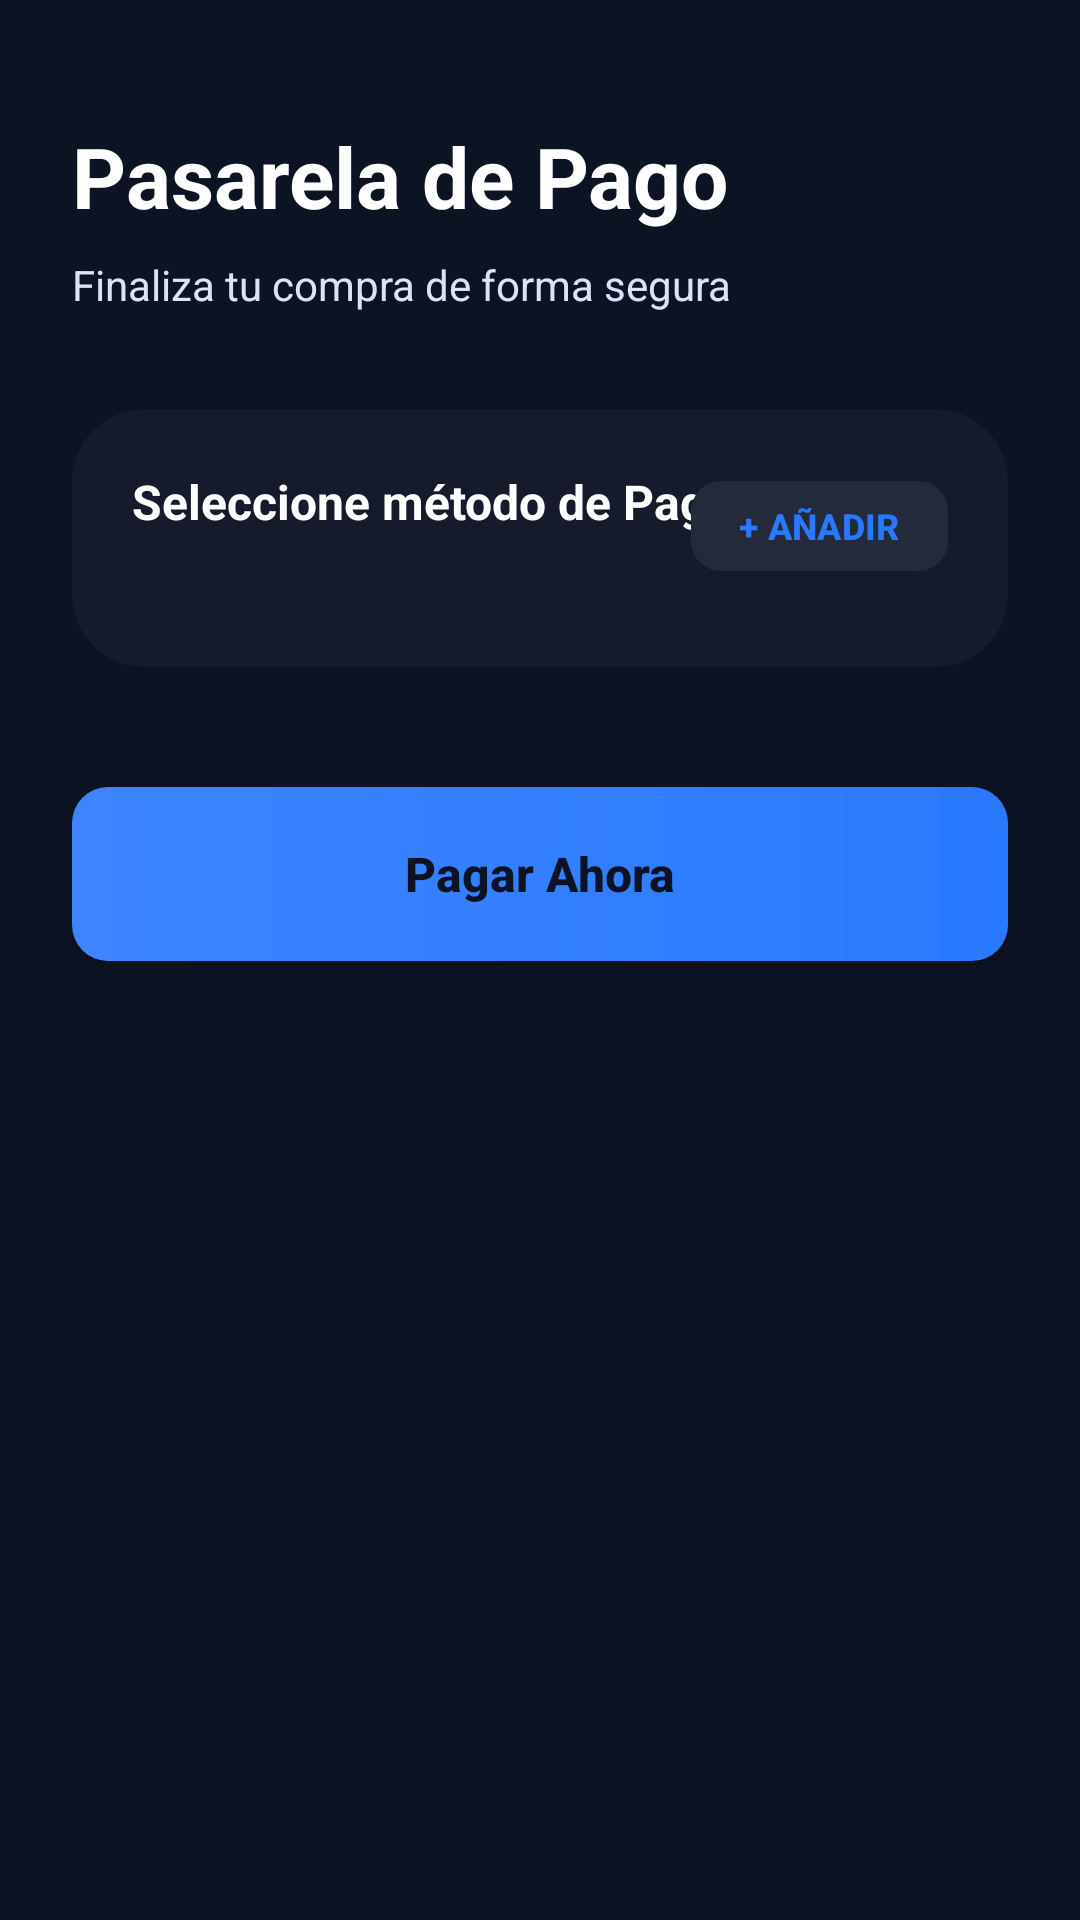

Reconstruct the res/layout file that produces this screen, plus the resources it refers to.
<!-- AndroidManifest.xml: application theme Theme.AppNovelero -->
<!-- res/layout/fragment_checkout.xml -->
<?xml version="1.0" encoding="utf-8"?>
<androidx.core.widget.NestedScrollView xmlns:android="http://schemas.android.com/apk/res/android"
    xmlns:app="http://schemas.android.com/apk/res-auto"
    xmlns:tools="http://schemas.android.com/tools"
    android:layout_width="match_parent"
    android:layout_height="match_parent"
    android:background="@color/novelero_bg"
    android:fillViewport="true">

    <LinearLayout
        android:layout_width="match_parent"
        android:layout_height="wrap_content"
        android:orientation="vertical"
        android:padding="24dp">

        <TextView
            android:layout_width="wrap_content"
            android:layout_height="wrap_content"
            android:layout_marginTop="16dp"
            android:text="@string/pasarela_de_pago"
            android:textColor="@color/white"
            android:textSize="28sp"
            android:textStyle="bold" />

        <TextView
            android:layout_width="wrap_content"
            android:layout_height="wrap_content"
            android:layout_marginTop="8dp"
            android:text="@string/finaliza_tu_compra_de_forma_segura"
            android:textColor="@color/novelero_text_secondary"
            android:textSize="14sp" />

        
        <androidx.cardview.widget.CardView
            android:layout_width="match_parent"
            android:layout_height="wrap_content"
            android:layout_marginTop="32dp"
            app:cardBackgroundColor="@color/novelero_card"
            app:cardCornerRadius="24dp"
            app:cardElevation="0dp">

            <LinearLayout
                android:layout_width="match_parent"
                android:layout_height="wrap_content"
                android:orientation="vertical"
                android:padding="20dp">

                <RelativeLayout
                    android:layout_width="match_parent"
                    android:layout_height="wrap_content">

                    <TextView
                        android:layout_width="wrap_content"
                        android:layout_height="wrap_content"
                        android:text="@string/seleccione_m_todo_de_pago"
                        android:textColor="@color/white"
                        android:textSize="16sp"
                        android:textStyle="bold" />

                    <com.google.android.material.button.MaterialButton
                        android:id="@+id/btn_anadir_metodo"
                        android:layout_width="wrap_content"
                        android:layout_height="38dp"
                        android:layout_alignParentEnd="true"
                        android:layout_centerVertical="true"
                        android:text="+ AÑADIR"
                        android:textAllCaps="false"
                        android:textColor="@color/novelero_primary"
                        android:textSize="12sp"
                        android:textStyle="bold"
                        android:paddingHorizontal="16dp"
                        android:minWidth="0dp"
                        android:minHeight="0dp"
                        app:backgroundTint="@color/novelero_input_bg"
                        app:cornerRadius="10dp"
                        app:rippleColor="@color/novelero_primary"
                        tools:ignore="HardcodedText" />
                </RelativeLayout>

                
                <androidx.recyclerview.widget.RecyclerView
                    android:id="@+id/rv_metodos_pago"
                    android:layout_width="match_parent"
                    android:layout_height="wrap_content"
                    android:layout_marginTop="8dp"
                    android:nestedScrollingEnabled="false"
                    app:layoutManager="androidx.recyclerview.widget.LinearLayoutManager"
                    tools:listitem="@layout/item_metodo_pago"
                    tools:itemCount="2" />

            </LinearLayout>
        </androidx.cardview.widget.CardView>

        
        <Button
            android:id="@+id/btn_finalizar_pago"
            android:layout_width="match_parent"
            android:layout_height="58dp"
            android:layout_marginTop="40dp"
            android:background="@drawable/fondo_boton_principal"
            android:text="@string/pagar_ahora_libro"
            android:textAllCaps="false"
            android:textColor="@color/novelero_bg"
            android:textSize="16sp"
            android:textStyle="bold"
            app:backgroundTint="@null" />

    </LinearLayout>
</androidx.core.widget.NestedScrollView>
<!-- res/layout/item_metodo_pago.xml (included above) -->
<?xml version="1.0" encoding="utf-8"?>
<RelativeLayout xmlns:android="http://schemas.android.com/apk/res/android"
    xmlns:app="http://schemas.android.com/apk/res-auto"
    xmlns:tools="http://schemas.android.com/tools"
    android:layout_width="match_parent"
    android:layout_height="60dp"
    android:layout_marginTop="12dp"
    android:background="@drawable/fondo_campo_texto"
    android:paddingHorizontal="16dp"
    android:clickable="true"
    android:focusable="true"
    android:foreground="?attr/selectableItemBackground">

    <ImageView
        android:id="@+id/iv_metodo_icono"
        android:layout_width="32dp"
        android:layout_height="32dp"
        android:layout_centerVertical="true"
        android:src="@drawable/ic_id_card"
        app:tint="@color/novelero_primary"
        android:contentDescription="@null" />

    <TextView
        android:id="@+id/tv_metodo_nombre"
        android:layout_width="wrap_content"
        android:layout_height="wrap_content"
        android:layout_centerVertical="true"
        android:layout_marginStart="16dp"
        android:layout_toEndOf="@id/iv_metodo_icono"
        android:textColor="@color/white"
        android:textSize="15sp"
        tools:text="**** **** **** 4242" />

    <LinearLayout
        android:layout_width="wrap_content"
        android:layout_height="wrap_content"
        android:layout_alignParentEnd="true"
        android:layout_centerVertical="true"
        android:gravity="center_vertical"
        android:orientation="horizontal">

        <RadioButton
            android:id="@+id/rb_metodo_seleccion"
            android:layout_width="wrap_content"
            android:layout_height="wrap_content"
            android:clickable="false"
            android:focusable="false" />

        <ImageView
            android:id="@+id/btn_eliminar_metodo"
            android:layout_width="24dp"
            android:layout_height="24dp"
            android:layout_marginStart="12dp"
            android:src="@drawable/ic_borrar"
            app:tint="@color/novelero_danger"
            android:clickable="true"
            android:focusable="true"
            android:background="?attr/selectableItemBackgroundBorderless"
            android:contentDescription="Eliminar método de pago" />
    </LinearLayout>

</RelativeLayout>
<!-- resources referenced by this layout -->
<resources>
  <color name="novelero_bg">#0C1322</color>
  <color name="novelero_card">#151B2B</color>
  <color name="novelero_danger">#FF6B6B</color>
  <color name="novelero_input_bg">#232A3A</color>
  <color name="novelero_primary">#2979FF</color>
  <color name="novelero_text_secondary">#DCE2F8</color>
  <color name="white">#FFFFFF</color>
  <!-- drawable fondo_boton_principal (drawable) -->
  <?xml version="1.0" encoding="utf-8"?>
  <shape xmlns:android="http://schemas.android.com/apk/res/android">
      <gradient
          android:startColor="#3D85FF"
          android:endColor="@color/novelero_primary"
          android:angle="0" />
      <corners android:radius="12dp" />
  </shape>
  <!-- drawable fondo_campo_texto (drawable) -->
  <?xml version="1.0" encoding="utf-8"?>
  <shape xmlns:android="http://schemas.android.com/apk/res/android">
      <solid android:color="@color/novelero_input_bg" />
      <corners android:radius="8dp" />
      <stroke
          android:width="1dp"
          android:color="@color/novelero_card" />
  </shape>
  <!-- drawable ic_borrar (drawable) -->
  <?xml version="1.0" encoding="utf-8"?>
  <vector xmlns:android="http://schemas.android.com/apk/res/android"
      android:width="24dp"
      android:height="24dp"
      android:viewportWidth="24"
      android:viewportHeight="24">
      <path
          android:strokeColor="#FF000000"
          android:strokeWidth="2"
          android:strokeLineCap="round"
          android:strokeLineJoin="round"
          android:pathData="M3,6h18M19,6v14a2,2 0,0 1,-2 2H5a2,2 0,0 1,-2 -2V6m3,0V4a2,2 0,0 1,2 -2h4a2,2 0,0 1,2 2v2" />
  </vector>
  <!-- drawable ic_id_card (drawable) -->
  <?xml version="1.0" encoding="utf-8"?>
  <vector xmlns:android="http://schemas.android.com/apk/res/android"
      android:width="24dp"
      android:height="24dp"
      android:viewportWidth="24"
      android:viewportHeight="24">
      <path
          android:strokeColor="#FF000000"
          android:strokeWidth="2"
          android:strokeLineCap="round"
          android:strokeLineJoin="round"
          android:pathData="M3,4h18a2,2 0,0 1,2 2v12a2,2 0,0 1,-2 2H3a2,2 0,0 1,-2 -2V6a2,2 0,0 1,2 -2zM7,8h4M7,12h4M7,16h4M15,8h2v8h-2z" />
  </vector>
  <string name="finaliza_tu_compra_de_forma_segura">Finaliza tu compra de forma segura</string>
  <string name="pagar_ahora_libro">Pagar Ahora</string>
  <string name="pasarela_de_pago">Pasarela de Pago</string>
  <string name="seleccione_m_todo_de_pago">Seleccione método de Pago</string>
  <style name="Theme.AppNovelero" parent="Base.Theme.AppNovelero" />
  <style name="Base.Theme.AppNovelero" parent="Theme.Material3.DayNight.NoActionBar">
          
          
      </style>
</resources>
